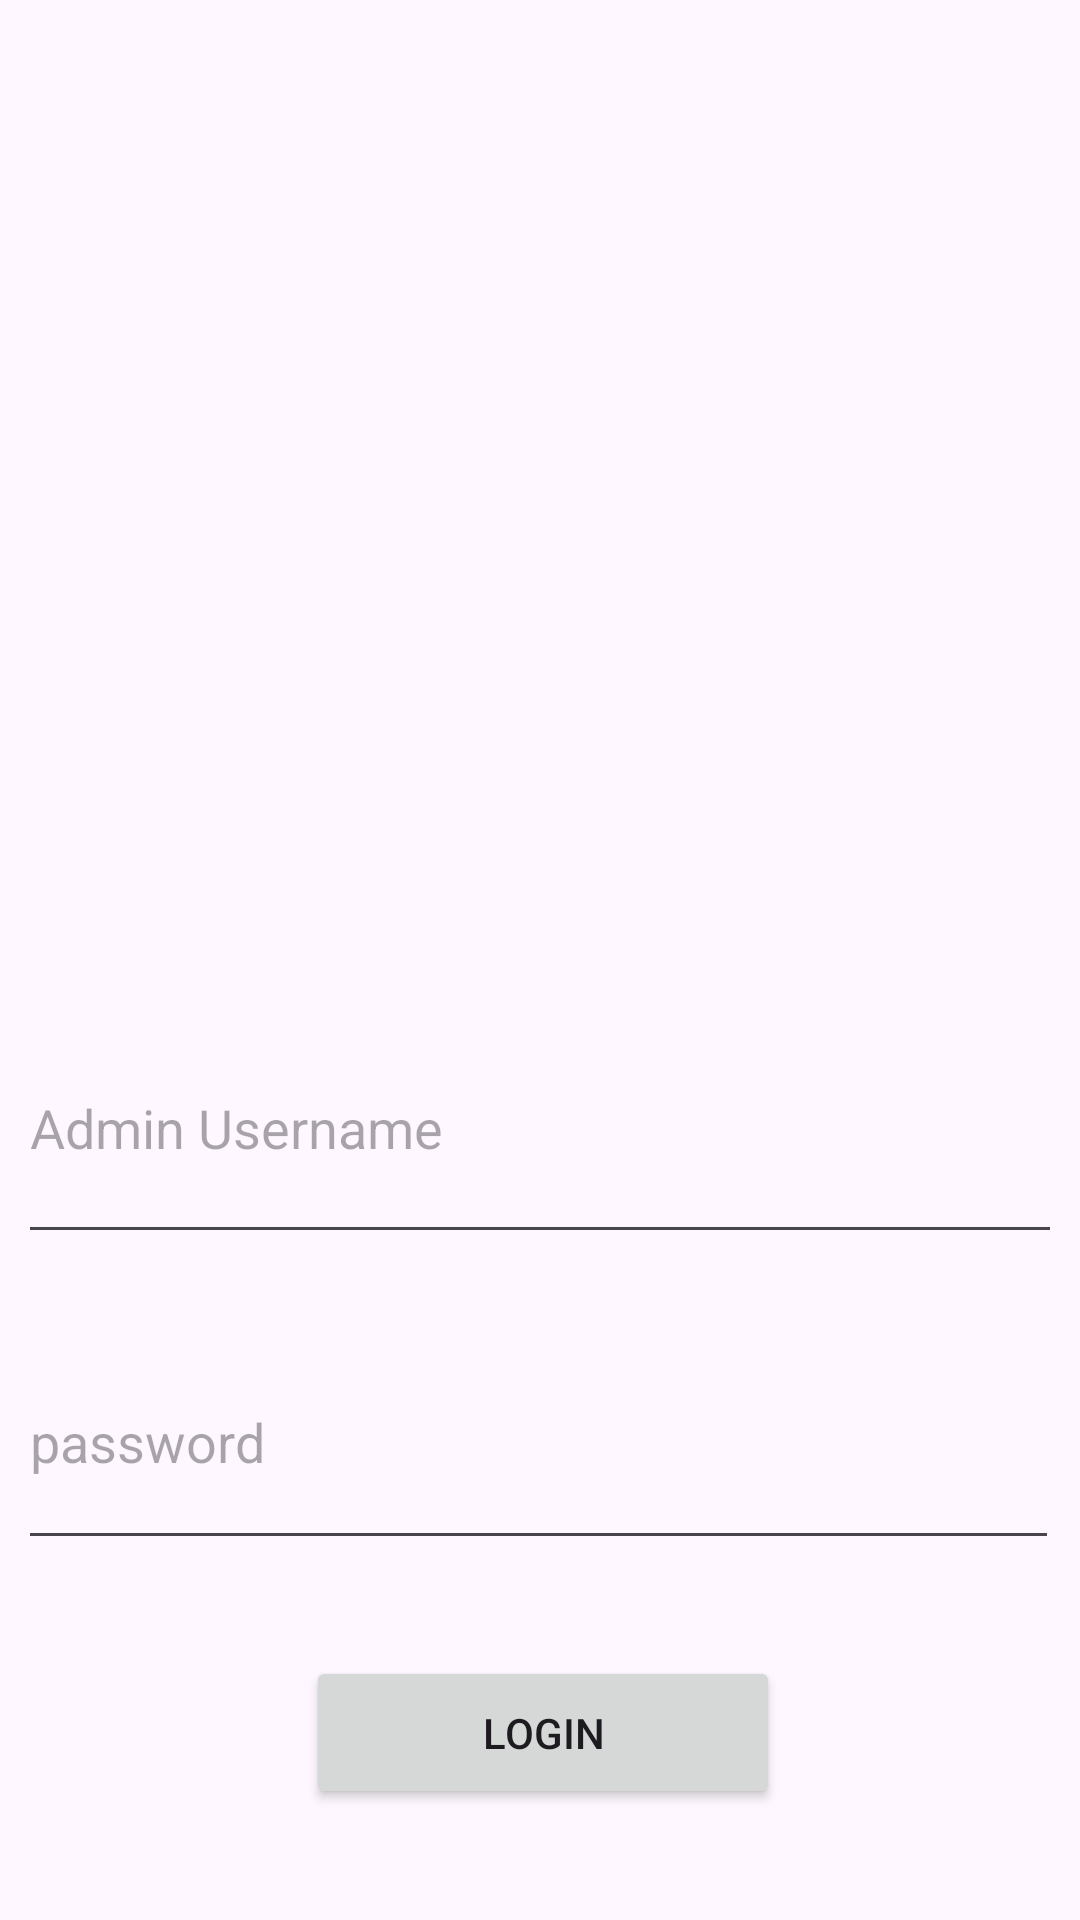

Here is an Android app screen rendered from its layout file. Give the layout XML and the strings, colors and styles it references.
<!-- AndroidManifest.xml: application theme Theme.BookStoreManagement -->
<!-- res/layout/activity_admin_login.xml -->
<?xml version="1.0" encoding="utf-8"?>
<androidx.constraintlayout.widget.ConstraintLayout xmlns:android="http://schemas.android.com/apk/res/android"
    xmlns:app="http://schemas.android.com/apk/res-auto"
    xmlns:tools="http://schemas.android.com/tools"
    android:layout_width="match_parent"
    android:layout_height="match_parent"
    tools:context=".LoginActivity">

    <EditText
        android:id="@+id/adminUsername"
        android:layout_width="348dp"
        android:layout_height="87dp"
        android:layout_marginTop="32dp"
        android:ems="10"
        android:hint="Admin Username"
        android:inputType="text"
        app:layout_constraintEnd_toEndOf="parent"
        app:layout_constraintHorizontal_bias="0.492"
        app:layout_constraintStart_toStartOf="parent"
        app:layout_constraintTop_toBottomOf="@+id/imageView" />

    <Button
        android:id="@+id/adminLoginButton"
        android:layout_width="158dp"
        android:layout_height="51dp"
        android:layout_marginTop="32dp"
        android:text="login"
        app:layout_constraintEnd_toEndOf="@+id/adminAccountPassword"
        app:layout_constraintHorizontal_bias="0.508"
        app:layout_constraintStart_toStartOf="@+id/adminAccountPassword"
        app:layout_constraintTop_toBottomOf="@+id/adminAccountPassword" />

    <EditText
        android:id="@+id/adminAccountPassword"
        android:layout_width="347dp"
        android:layout_height="82dp"
        android:layout_marginTop="20dp"
        android:ems="10"
        android:hint="password"
        android:inputType="textPassword"
        app:layout_constraintEnd_toEndOf="@+id/adminUsername"
        app:layout_constraintHorizontal_bias="0.0"
        app:layout_constraintStart_toStartOf="@+id/adminUsername"
        app:layout_constraintTop_toBottomOf="@+id/adminUsername" />

    <ImageView
        android:id="@+id/imageView"
        android:layout_width="386dp"
        android:layout_height="263dp"
        android:layout_marginTop="36dp"
        app:layout_constraintEnd_toEndOf="parent"
        app:layout_constraintHorizontal_bias="0.48"
        app:layout_constraintStart_toStartOf="parent"
        app:layout_constraintTop_toTopOf="parent"
        app:srcCompat="@drawable/logo" />
</androidx.constraintlayout.widget.ConstraintLayout>
<!-- resources referenced by this layout -->
<resources>
  <style name="Theme.BookStoreManagement" parent="Base.Theme.BookStoreManagement" />
  <style name="Base.Theme.BookStoreManagement" parent="Theme.Material3.DayNight.NoActionBar">
          
          
      </style>
</resources>
